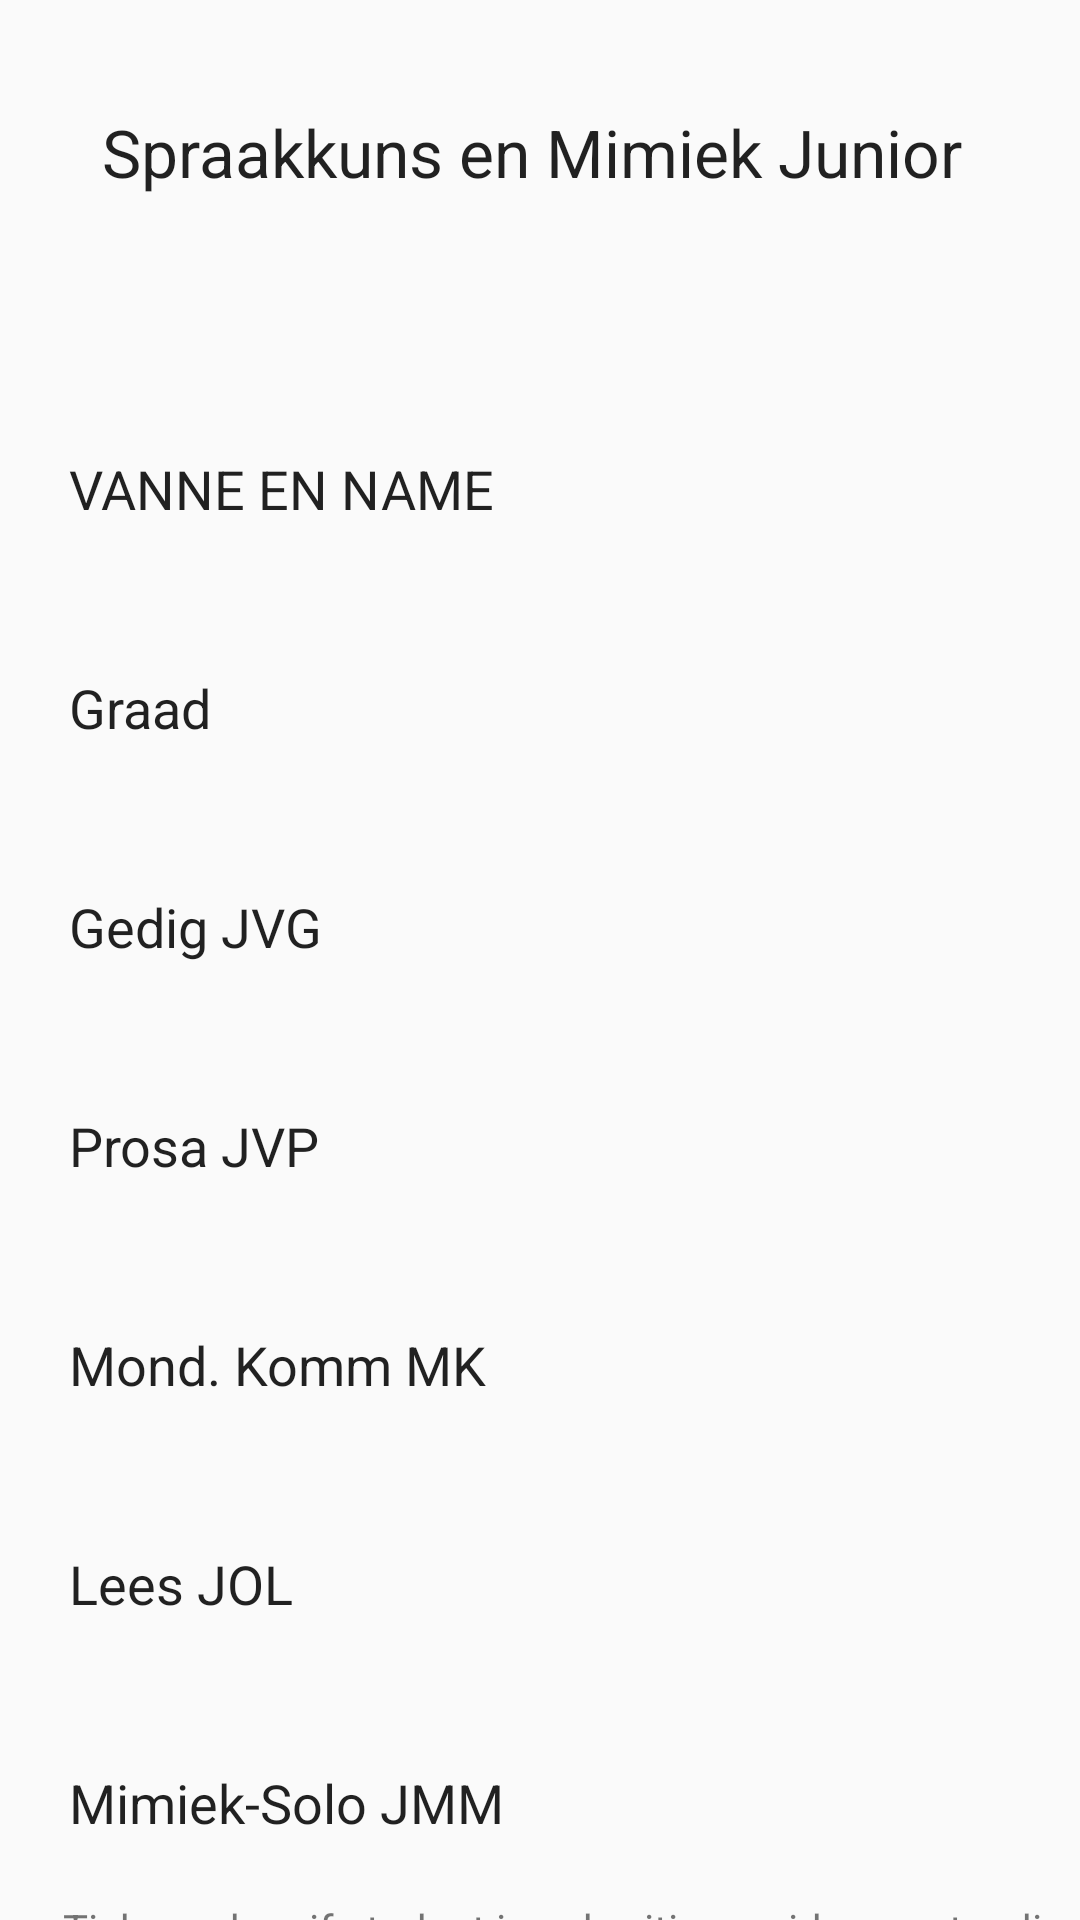

Write the Android layout XML for this screen, with the resource values it uses.
<!-- AndroidManifest.xml: application theme Theme.KAE -->
<!-- res/layout/page30.xml -->
<?xml version="1.0" encoding="utf-8"?>
<androidx.constraintlayout.widget.ConstraintLayout xmlns:android="http://schemas.android.com/apk/res/android"
    xmlns:app="http://schemas.android.com/apk/res-auto"
    xmlns:tools="http://schemas.android.com/tools"
    android:layout_width="match_parent"
    android:layout_height="match_parent"
    android:background="@drawable/kae_background1">

    <Button
        android:id="@+id/button25"
        android:layout_width="wrap_content"
        android:layout_height="wrap_content"
        android:layout_marginTop="12dp"
        android:layout_marginEnd="32dp"
        android:background="@drawable/rounded_input_background"
        android:backgroundTint="@color/redd"
        android:text="Submit"
        app:layout_constraintEnd_toEndOf="parent"
        app:layout_constraintTop_toBottomOf="@+id/textView57" />

    <CheckBox
        android:id="@+id/checkBox51"
        android:layout_width="90dp"
        android:layout_height="48dp"
        android:layout_marginStart="22dp"
        android:text="Video"
        app:layout_constraintStart_toEndOf="@+id/checkBox52"
        app:layout_constraintTop_toBottomOf="@+id/textView57" />

    <EditText
        android:id="@+id/editTextText137"
        android:layout_width="300dp"
        android:layout_height="65dp"
        android:layout_marginStart="23dp"
        android:layout_marginTop="8dp"
        android:background="@drawable/rounded_input_background"
        android:ems="10"
        android:inputType="text"
        android:text="Prosa JVP "
        app:layout_constraintStart_toStartOf="parent"
        app:layout_constraintTop_toBottomOf="@+id/editTextText144" />

    <EditText
        android:id="@+id/editTextText142"
        android:layout_width="300dp"
        android:layout_height="65dp"
        android:layout_marginStart="23dp"
        android:layout_marginTop="8dp"
        android:background="@drawable/rounded_input_background"
        android:ems="10"
        android:inputType="text"
        android:text="Mimiek-Solo JMM "
        app:layout_constraintStart_toStartOf="parent"
        app:layout_constraintTop_toBottomOf="@+id/editTextText147" />

    <EditText
        android:id="@+id/editTextText143"
        android:layout_width="300dp"
        android:layout_height="65dp"
        android:layout_marginStart="23dp"
        android:layout_marginTop="8dp"
        android:background="@drawable/rounded_input_background"
        android:ems="10"
        android:inputType="text"
        android:text="Mond. Komm MK "
        app:layout_constraintStart_toStartOf="parent"
        app:layout_constraintTop_toBottomOf="@+id/editTextText137" />

    <EditText
        android:id="@+id/editTextText144"
        android:layout_width="300dp"
        android:layout_height="65dp"
        android:layout_marginStart="23dp"
        android:layout_marginTop="8dp"
        android:background="@drawable/rounded_input_background"
        android:ems="10"
        android:inputType="text"
        android:text="Gedig JVG "
        app:layout_constraintStart_toStartOf="parent"
        app:layout_constraintTop_toBottomOf="@+id/editTextText146" />

    <EditText
        android:id="@+id/editTextText145"
        android:layout_width="300dp"
        android:layout_height="65dp"
        android:layout_marginStart="23dp"
        android:layout_marginTop="65dp"
        android:background="@drawable/rounded_input_background"
        android:ems="10"
        android:inputType="text"
        android:text="VANNE EN NAME"
        app:layout_constraintStart_toStartOf="parent"
        app:layout_constraintTop_toBottomOf="@+id/textView58" />

    <EditText
        android:id="@+id/editTextText146"
        android:layout_width="300dp"
        android:layout_height="65dp"
        android:layout_marginStart="23dp"
        android:layout_marginTop="8dp"
        android:background="@drawable/rounded_input_background"
        android:ems="10"
        android:inputType="text"
        android:text="Graad"
        app:layout_constraintStart_toStartOf="parent"
        app:layout_constraintTop_toBottomOf="@+id/editTextText145" />

    <EditText
        android:id="@+id/editTextText147"
        android:layout_width="300dp"
        android:layout_height="65dp"
        android:layout_marginStart="23dp"
        android:layout_marginTop="8dp"
        android:background="@drawable/rounded_input_background"
        android:ems="10"
        android:inputType="text"
        android:text="Lees JOL "
        app:layout_constraintStart_toStartOf="parent"
        app:layout_constraintTop_toBottomOf="@+id/editTextText143" />

    <TextView
        android:id="@+id/textView57"
        android:layout_width="377dp"
        android:layout_height="35dp"
        android:layout_marginStart="21dp"
        android:text="Tick one box if student is submiting a video or atending face to face"
        app:layout_constraintStart_toStartOf="parent"
        app:layout_constraintTop_toBottomOf="@+id/editTextText142" />

    <CheckBox
        android:id="@+id/checkBox52"
        android:layout_width="133dp"
        android:layout_height="51dp"
        android:layout_marginStart="21dp"
        android:text="Face-To-Face"
        app:layout_constraintStart_toStartOf="parent"
        app:layout_constraintTop_toBottomOf="@+id/textView57" />

    <TextView
        android:id="@+id/textView58"
        android:layout_width="wrap_content"
        android:layout_height="wrap_content"
        android:layout_marginStart="32dp"
        android:layout_marginTop="36dp"
        android:layout_marginEnd="32dp"
        android:text="Spraakkuns en Mimiek Junior "
        android:textAppearance="@style/TextAppearance.AppCompat.Large"
        app:layout_constraintEnd_toEndOf="parent"
        app:layout_constraintStart_toStartOf="parent"
        app:layout_constraintTop_toTopOf="parent" />
</androidx.constraintlayout.widget.ConstraintLayout>
<!-- resources referenced by this layout -->
<resources>
  <color name="redd">#F28F1818</color>
  <style name="Theme.KAE" parent="Theme.AppCompat.Light.DarkActionBar">
          
      </style>
</resources>
